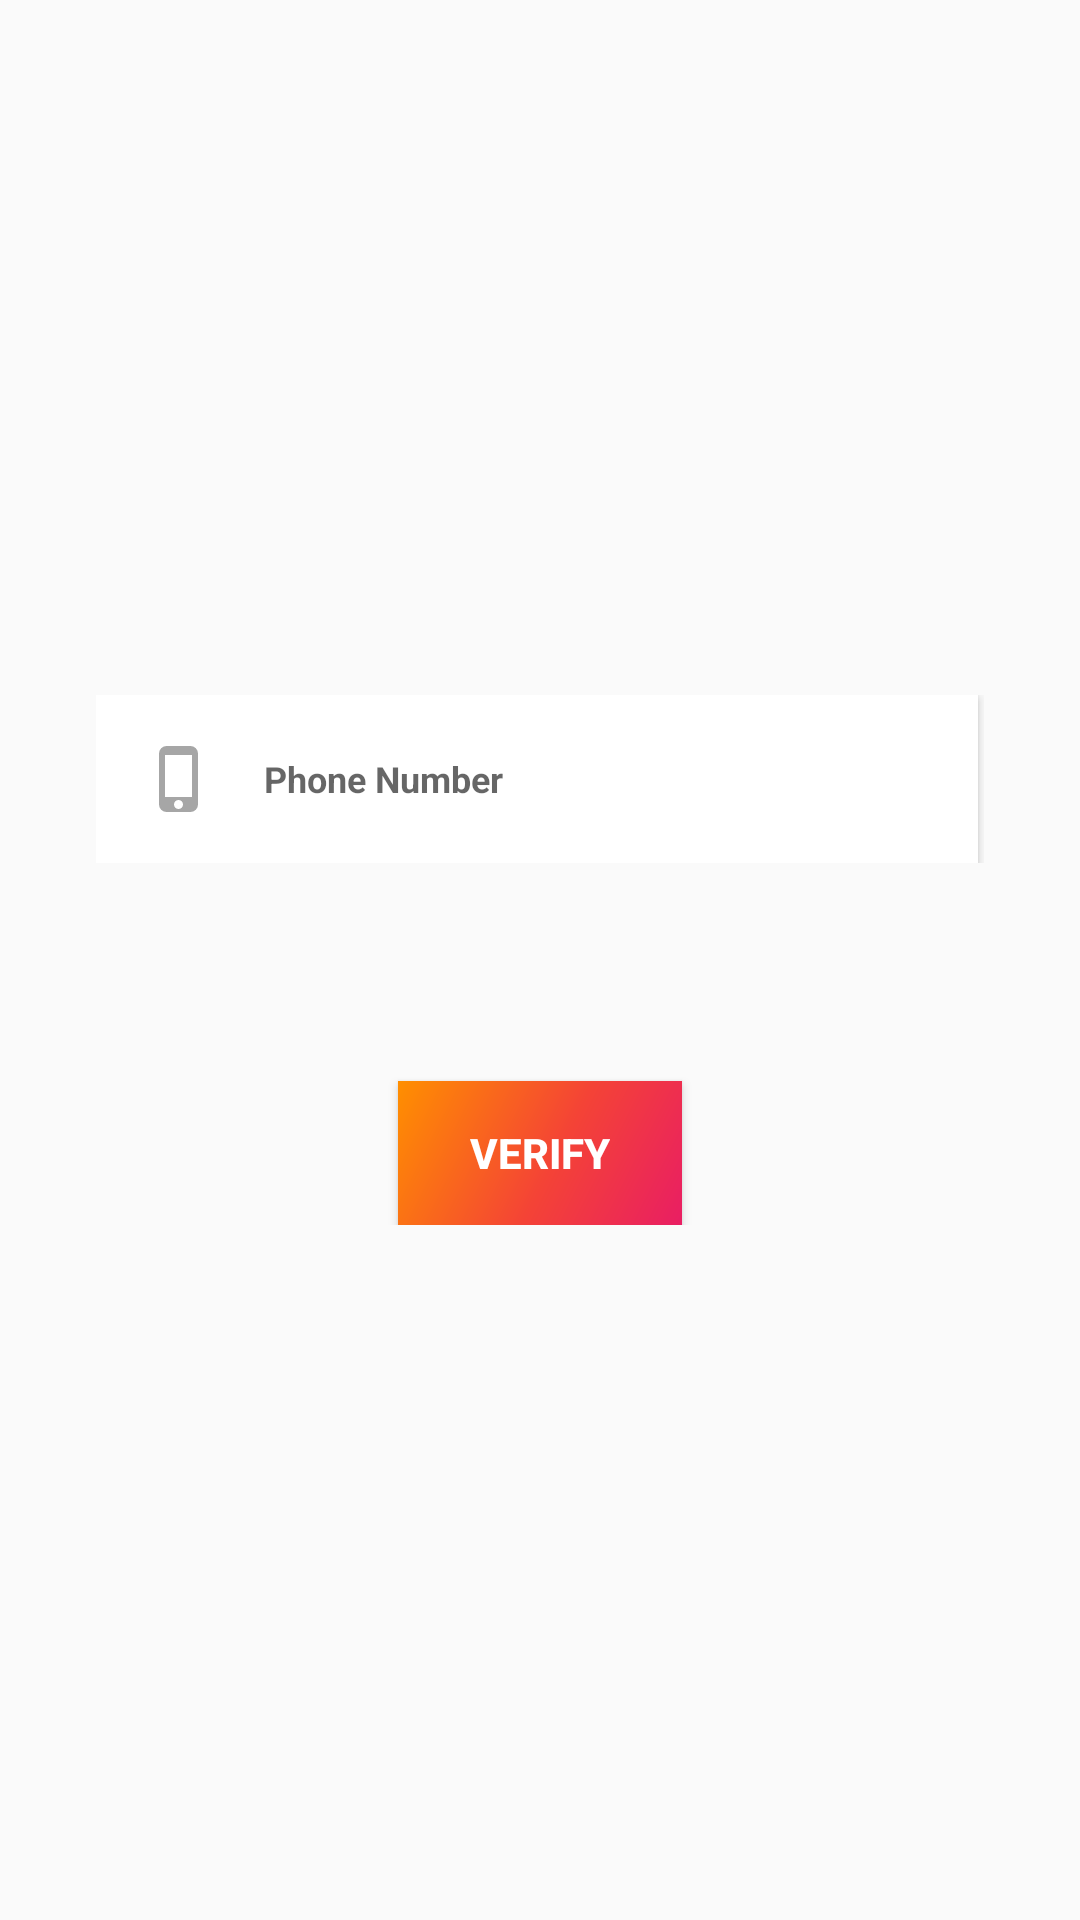

Reconstruct the res/layout file that produces this screen, plus the resources it refers to.
<!-- AndroidManifest.xml: activity theme LogInSignUp -->
<!-- res/layout/activity_verify_phone.xml -->
<?xml version="1.0" encoding="utf-8"?>
<FrameLayout xmlns:android="http://schemas.android.com/apk/res/android"
    xmlns:app="http://schemas.android.com/apk/res-auto"
    xmlns:tools="http://schemas.android.com/tools"
    xmlns:card_view="http://schemas.android.com/apk/res-auto"
    android:layout_width="match_parent"
    android:layout_height="match_parent"
    android:focusable="true"
    android:focusableInTouchMode="true"
    tools:context="com.bmb.gk.bookmybook.VerifyPhone.VerifyPhoneActivity">
    <ImageView
        android:layout_width="match_parent"
        android:layout_height="match_parent"
        android:src="@drawable/sign_in_bg"
        android:scaleType="centerCrop"
        android:tint="@color/logInSignUpBackGroundTint"/>
    <LinearLayout
        android:layout_width="match_parent"
        android:layout_height="wrap_content"
        android:layout_gravity="center_vertical"
        android:orientation="vertical">
        <FrameLayout
            android:id="@+id/verify_card_view"
            android:layout_width="296dp"
            android:layout_height="56dp"
            android:layout_gravity="center_horizontal">
            <android.support.v7.widget.CardView
                android:id="@+id/card1"
                android:layout_width="74dp"
                android:layout_height="56dp"
                app:cardCornerRadius="0dp"
                app:cardElevation="2dp">
                <EditText
                    android:id="@+id/digit1"
                    android:maxLength="1"
                    android:layout_width="match_parent"
                    android:layout_height="match_parent"
                    android:gravity="center"
                    android:inputType="number"
                    android:digits="0123456789"
                    android:visibility="invisible"
                    android:text="9"
                    android:alpha="0"
                    android:background="@android:color/transparent"
                    android:textAppearance="@style/otpCodeApperence"
                    />
            </android.support.v7.widget.CardView>
            <android.support.v7.widget.CardView
                android:id="@+id/card2"
                android:layout_width="74dp"
                android:layout_height="56dp"
                app:cardCornerRadius="0dp"
                app:cardElevation="2dp"
                android:layout_marginStart="74dp">
                <EditText
                    android:id="@+id/digit2"
                    android:maxLength="1"
                    android:layout_width="match_parent"
                    android:layout_height="match_parent"
                    android:gravity="center"
                    android:inputType="number"
                    android:digits="0123456789"
                    android:visibility="invisible"
                    android:text="9"
                    android:alpha="0"
                    android:background="@android:color/transparent"
                    android:textAppearance="@style/otpCodeApperence"
                    />
            </android.support.v7.widget.CardView>
            <android.support.v7.widget.CardView
                android:id="@+id/card3"
                android:layout_width="74dp"
                android:layout_height="56dp"
                app:cardCornerRadius="0dp"
                app:cardElevation="2dp"
                android:layout_marginStart="147dp">
                <EditText
                    android:id="@+id/digit3"
                    android:maxLength="1"
                    android:layout_width="match_parent"
                    android:layout_height="match_parent"
                    android:gravity="center"
                    android:inputType="number"
                    android:digits="0123456789"
                    android:visibility="invisible"
                    android:text="9"
                    android:alpha="0"
                    android:background="@android:color/transparent"
                    android:textAppearance="@style/otpCodeApperence"
                    />
            </android.support.v7.widget.CardView>
            <android.support.v7.widget.CardView
                android:id="@+id/card4"
                android:layout_width="74dp"
                android:layout_height="56dp"
                app:cardCornerRadius="0dp"
                app:cardElevation="2dp"
                android:layout_marginStart="220dp">
                <EditText
                    android:id="@+id/digit4"
                    android:maxLength="1"
                    android:layout_width="match_parent"
                    android:layout_height="match_parent"
                    android:gravity="center"
                    android:inputType="number"
                    android:digits="0123456789"
                    android:visibility="invisible"
                    android:text="9"
                    android:alpha="0"
                    android:background="@android:color/transparent"
                    android:textAppearance="@style/otpCodeApperence"
                    />
            </android.support.v7.widget.CardView>
            <ImageView
                android:id="@+id/verify_edit_text_image"
                android:layout_width="24dp"
                android:layout_height="24dp"
                android:layout_gravity="center_vertical"
                android:layout_marginStart="16dp"
                android:src="@drawable/phone_icon_for_verify_phone"
                android:elevation="4dp"/>
            <EditText
                android:id="@+id/verify_edit_text"
                android:layout_width="256dp"
                android:layout_height="match_parent"
                android:layout_gravity="end"
                android:paddingStart="16dp"
                android:paddingEnd="16dp"
                android:background="@android:color/transparent"
                android:hint="Phone Number"
                android:maxLength="10"
                android:maxLines="1"
                android:privateImeOptions="nm"
                android:inputType="number"
                android:digits="0123456789"
                android:textAppearance="@style/loginDetailsTextApperence"
                android:elevation="4dp"/>
        </FrameLayout>
        <TextView
            android:id="@+id/resend_verify_code_text_view"
            android:layout_width="wrap_content"
            android:layout_height="wrap_content"
            android:layout_marginTop="8dp"
            android:visibility="invisible"
            android:alpha="0"
            android:layout_gravity="center_horizontal"
            android:text="@string/ResendVerifyCode"
            android:textAppearance="@style/loginPageTextApperence"/>
        <TextView
            android:id="@+id/edit_phone_text_view"
            android:layout_width="wrap_content"
            android:layout_height="wrap_content"
            android:layout_marginTop="8dp"
            android:visibility="invisible"
            android:alpha="0"
            android:layout_gravity="center_horizontal"
            android:text="@string/EditPhoneNumber"
            android:textAppearance="@style/loginPageTextApperence"/>
        <Button
            android:id="@+id/verify_button"
            android:layout_width="wrap_content"
            android:layout_height="wrap_content"
            android:layout_gravity="center_horizontal"
            android:layout_marginTop="24dp"
            android:paddingLeft="24dp"
            android:paddingRight="24dp"
            android:text="VERIFY"
            android:textStyle="bold"
            android:textColor="@android:color/white"
            android:background="@drawable/gradient_sign_in"
            android:textAllCaps="false"/>
    </LinearLayout>
</FrameLayout>
<!-- resources referenced by this layout -->
<resources>
  <color name="logInSignUpBackGroundTint">#40000000</color>
  <!-- drawable gradient_sign_in (drawable) -->
  <?xml version="1.0" encoding="utf-8"?>
  <shape xmlns:android="http://schemas.android.com/apk/res/android" android:shape="rectangle" >
      <gradient
          android:type="linear"
          android:centerX="55%"
          android:startColor="#FFFF8F00"
          android:centerColor="#FFF44336"
          android:endColor="#FFE91E63"
          android:angle="315"/>
  </shape>
  <!-- drawable phone_icon_for_verify_phone (drawable) -->
  <?xml version="1.0" encoding="utf-8"?>
  <vector xmlns:android="http://schemas.android.com/apk/res/android"
      android:height="24dp"
      android:width="24dp"
      android:viewportWidth="24"
      android:viewportHeight="24">
      <path android:fillColor="#59000000" android:pathData="M16,18H7V4H16M11.5,22A1.5,1.5 0 0,1 10,20.5A1.5,1.5 0 0,1 11.5,19A1.5,1.5 0 0,1 13,20.5A1.5,1.5 0 0,1 11.5,22M15.5,1H7.5A2.5,2.5 0 0,0 5,3.5V20.5A2.5,2.5 0 0,0 7.5,23H15.5A2.5,2.5 0 0,0 18,20.5V3.5A2.5,2.5 0 0,0 15.5,1Z" />
  </vector>
  <string name="EditPhoneNumber"><u>Edit phone number</u></string>
  <string name="ResendVerifyCode"><u>Resend varification code</u></string>
  <style name="loginDetailsTextApperence" parent="@style/TextAppearance.AppCompat">
          <item name="android:textSize">12sp</item>
          <item name="android:textColor">@android:color/black</item>
          <item name="android:textStyle">bold</item>
      </style>
  <style name="loginPageTextApperence" parent="@style/TextAppearance.AppCompat">
          <item name="android:textSize">12sp</item>
          <item name="android:textColor">@android:color/white</item>
          <item name="android:alpha">0.7</item>
      </style>
  <style name="otpCodeApperence" parent="@style/TextAppearance.AppCompat">
          <item name="android:textSize">24sp</item>
          <item name="android:textColor">@android:color/black</item>
          <item name="android:textStyle">bold</item>
      </style>
  <style name="LogInSignUp" parent="Theme.AppCompat.Light.NoActionBar">
          
          <item name="android:statusBarColor">@color/loginSignUpStatusBarColor</item>
          <item name="colorPrimary">@color/colorPrimary</item>
          <item name="colorPrimaryDark">@color/colorPrimaryDark</item>
          <item name="colorAccent">@color/colorAccent</item>
      </style>
  <color name="loginSignUpStatusBarColor">#212121</color>
  <color name="colorPrimary">#3F51B5</color>
  <color name="colorPrimaryDark">#303F9F</color>
  <color name="colorAccent">#FF4081</color>
</resources>
